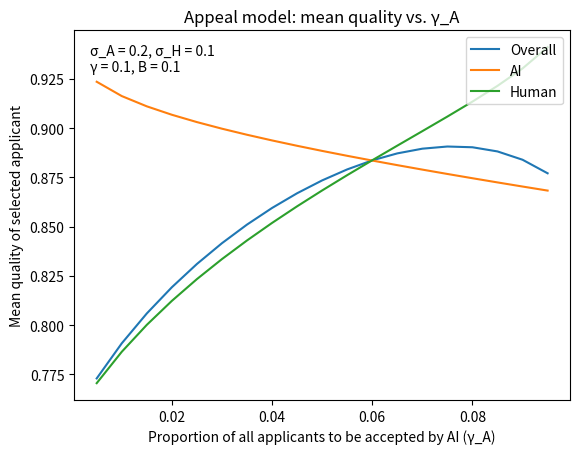

The matplotlib source for this figure:
import numpy as np
from scipy.stats import uniform, norm
from scipy.integrate import quad
import matplotlib.pyplot as plt


INF = 10
EPS = 1e-5

def inverse_mono(fun, y, lb, ub, *args):
	"""
	computes the inverse of a monotone function fun at y
	lb: lower bound
	ub: upper bound
	"""
	def _fun(x, *args):
		return fun(x, *args) - y

	return find_root(_fun, lb, ub, False, *args)


def find_root(fun, lb, ub, prin, *args):
	"""
	computes the root of a monotone function fun
	lb: lower bound
	ub: upper bound
	"""
	assert fun(lb, *args) <= 0, f"fun value should be below 0 at {lb}"
	assert fun(ub, *args) >= 0, f"fun value should be above 0 at {ub}"

	eps = 1e-5
	while (abs(lb-ub) > eps):
		x = (lb + ub)/2
		if prin:
			print(fun(x, *args), x)
		if fun(x, *args) <= 0:
			lb = x
		else:
			ub = x

	return lb

def appeal_model(sig_A, sig_H, gamma, gamma_A, B):
	
	gamma_H = gamma - gamma_A #fraction accepted by human

	q_A_bar = H_A_inv(1 - gamma_A, sig_A) # quality threshold to be accepted by human
	# print(f"q_A_bar = {q_A_bar}")

	A = compute_A(q_A_bar, sig_A) # proportion of agents who appeal
	# print(f"A = {A}")

	if gamma_H >= min(A,B): # if the proportion to be accepted by human exceeds the proportion who appeal and the maximum number of applicants that can be accepted by a human 
		q_H_bar = -INF
	else: # else, calculate the implicit quality threshold of the human
		q_H_bar = H_H_inv(min(B,A) - gamma_H, q_A_bar, sig_A, sig_H, A, B)

	# print(f"q_H_bar = {q_H_bar}")

	q_exp = expected_q(q_A_bar, q_H_bar, sig_A, sig_H) # expected quality of agent selected
	q_exp_A = expected_q_A(q_A_bar, sig_A) # expected quality of agent selected by AI
	q_exp_H = expected_q_H(q_A_bar, q_H_bar, sig_A, sig_H) # expected quality of agent selected by human
	# print(f"q_exp = {q_exp}\nq_exp_A = {q_exp_A}\nq_exp_H = {q_exp_H}")

	return q_exp, q_exp_A, q_exp_H


def cost_model(sig_A, sig_H, gamma, gamma_A, B, C):
	
	gamma_H = gamma - gamma_A

	q_A_bar = H_A_inv(1 - gamma_A, sig_A)
	# print(f"q_A_bar = {q_A_bar}")

	# compute q_c using C
	q_c = compute_q_c(q_A_bar, sig_A, sig_H, gamma_H, B, C)

	A = compute_A(q_A_bar, sig_A, q_c)

	if gamma_H >= min(A,B):
		q_H_bar = -INF
	else:
		q_H_bar = H_H_inv(min(B,A) - gamma_H, q_A_bar, sig_A, sig_H, A, B, q_c)

	q_exp = expected_q(q_A_bar, q_H_bar, sig_A, sig_H, q_c)
	q_exp_A = expected_q_A(q_A_bar, sig_A)
	q_exp_H = expected_q_H(q_A_bar, q_H_bar, sig_A, sig_H, q_c)

	return q_exp, q_exp_A, q_exp_H

# how does varying γ_A influence mean quality of selected applicants?
# NEED TO IMPLEMENT: So, any given appealing agent is evaluated with probability B/A if B ≤ A or with probability 1; currently breaks (see next graph)
# also, why can't the extreme ends (gamma = 0, 0.1) be evaluated?
# where is the appeal function?

def plot_appeal_model():
	sig_A = 0.2
	sig_H = 0.1
	gamma = 0.1
	B = 0.1

	M = 20 # number of bins
	Gamma_A = np.arange(gamma/M, gamma, gamma/M) 
	Q_exp = np.zeros(Gamma_A.size)
	Q_exp_A = np.zeros(Gamma_A.size)
	Q_exp_H = np.zeros(Gamma_A.size)
	
	for i in range(len(Gamma_A)):
		gamma_A = Gamma_A[i]
		Q_exp[i], Q_exp_A[i], Q_exp_H[i] = appeal_model(
			sig_A, sig_H, gamma, gamma_A, B)

	# print(Gamma_A)
	# print(Q_exp)

	plt.plot(Gamma_A, Q_exp, label='Overall')
	plt.plot(Gamma_A, Q_exp_A, label='AI')
	plt.plot(Gamma_A, Q_exp_H, label="Human")
	plt.gca().set(title = "Appeal model: mean quality vs. γ_A", ylabel = 'Mean quality of selected applicant', xlabel = 'Proportion of all applicants to be accepted by AI (γ_A)')
	plt.legend(loc='upper right')
	plt.figtext(0.15, 0.83, f'σ_A = {sig_A}, σ_H = {sig_H}')
	plt.figtext(0.15, 0.795, f'γ = {gamma}, B = {B}')
	plt.show()

# how does varying overall acceptance rate influence mean quality of selected applicants?
def plot_appeal_model2():
	sig_A = 0.2
	sig_H = 0.1
	prop_A = 0.9 # proportion of accepted applicants to be chosen by AI
	B = 0.1

	M = 50 # number of bins
	Gamma = np.arange(0.02, 1, 0.02) 
	Q_exp = np.zeros(Gamma.size)
	Q_exp_A = np.zeros(Gamma.size)
	Q_exp_H = np.zeros(Gamma.size)
	
	for i in range(len(Gamma)):
		gamma = Gamma[i]
		gamma_A = gamma * prop_A
		Q_exp[i], Q_exp_A[i], Q_exp_H[i] = appeal_model(
			sig_A, sig_H, gamma, gamma_A, B)

	# print(Gamma)
	# print(Q_exp)

	plt.plot(Gamma, Q_exp, label='Overall')
	plt.plot(Gamma, Q_exp_A, label='AI')
	plt.plot(Gamma, Q_exp_H, label="Human")
	plt.gca().set(title = "Appeal model, with fixed {}% of accepted applicants chosen by AI".format(round(prop_A * 100, 2)), ylabel = 'Mean quality of selected applicant', xlabel = 'Overall acceptance rate (γ)')
	plt.legend(loc='upper right')
	plt.figtext(0.15, 0.83, f'σ_A = {sig_A}, σ_H = {sig_H}')
	plt.figtext(0.15, 0.795, f'B = {B}')
	plt.show()

# how does varying the noise of the algorithm, while fixing human noise at 0.1, influence mean quality of selected applicants?
def plot_appeal_model3():
	sig_H = 0.1
	gamma = 0.1
	gamma_A = 0.06 # hard coded at roughly optimal quality
	B = 0.1

	M = 30 # number of bins
	Sigma_A = np.arange(0.01, 0.3, 0.01) 
	Q_exp = np.zeros(Sigma_A.size)
	Q_exp_A = np.zeros(Sigma_A.size)
	Q_exp_H = np.zeros(Sigma_A.size)
	
	for i in range(len(Sigma_A)):
		sig_A = Sigma_A[i]
		Q_exp[i], Q_exp_A[i], Q_exp_H[i] = appeal_model(
			sig_A, sig_H, gamma, gamma_A, B)

	# print(Gamma_A)
	# print(Q_exp)

	plt.plot(Sigma_A, Q_exp, label='Overall')
	plt.plot(Sigma_A, Q_exp_A, label='AI')
	plt.plot(Sigma_A, Q_exp_H, label="Human")
	plt.gca().set(title = "Appeal model: how does varying σ_A influence quality?", ylabel = 'Mean quality of selected applicant', xlabel = 'Algorithm error value (σ_A)')
	plt.legend(loc='upper right')
	plt.figtext(0.15, 0.83, f'σ_H = {sig_H}')
	plt.figtext(0.15, 0.795, f'γ = {gamma}, γ_A = {gamma_A}, B = {B}')
	plt.show()

# how does varying the proportion of applicants who can be evaluated by a human reviewer influence mean quality of selected applicants?
def plot_appeal_model4():
	sig_A = 0.2
	sig_H = 0.1
	gamma = 0.1
	gamma_A = 0.06 # hard coded at roughly optimal quality

	M = 30 # number of bins
	B_array = np.arange(0.02, 0.4, 0.02) 
	Q_exp = np.zeros(B_array.size)
	Q_exp_A = np.zeros(B_array.size)
	Q_exp_H = np.zeros(B_array.size)
	
	for i in range(len(B_array)):
		B = B_array[i]
		Q_exp[i], Q_exp_A[i], Q_exp_H[i] = appeal_model(
			sig_A, sig_H, gamma, gamma_A, B)

	# print(Gamma_A)
	# print(Q_exp)

	plt.plot(B_array, Q_exp, label='Overall')
	plt.plot(B_array, Q_exp_A, label='AI')
	plt.plot(B_array, Q_exp_H, label="Human")
	plt.gca().set(title = "Appeal model: varying capacity of human reviewers", ylabel = 'Mean quality of selected applicant', xlabel = 'Max proportion of all applicants who can be evaluated by a human reviewer (B)')
	plt.legend(loc='upper right')
	plt.figtext(0.15, 0.83, f'σ_H = {sig_H}, σ_A = {sig_A}')
	plt.figtext(0.15, 0.795, f'γ = {gamma}, γ_A = {gamma_A}')
	plt.show()



def plot_cost_model():
	sig_A = 0.2
	sig_H = 0.1
	gamma = 0.1
	B = 0.1
	C = 0.2

	M = 20
	Gamma_A = np.arange(gamma/M, gamma, gamma/M) 
	Q_exp = np.zeros(Gamma_A.size)
	Q_exp_A = np.zeros(Gamma_A.size)
	Q_exp_H = np.zeros(Gamma_A.size)
	
	for i in range(len(Gamma_A)):
		gamma_A = Gamma_A[i]
		Q_exp[i], Q_exp_A[i], Q_exp_H[i] = cost_model(
			sig_A, sig_H, gamma, gamma_A, B, C)

	# plt.plot(Gamma_A, Q_exp, label='Overall')
	# plt.plot(Gamma_A, Q_exp_A, label='AI')
	# plt.plot(Gamma_A, Q_exp_H, label="Human")
	# plt.legend()
	# plt.show()

	plt.plot(Gamma_A, Q_exp, label='Overall')
	plt.plot(Gamma_A, Q_exp_A, label='AI')
	plt.plot(Gamma_A, Q_exp_H, label="Human")
	plt.gca().set(title = "Cost model: mean quality vs. γ_A", ylabel = 'Mean quality of selected applicant', xlabel = 'Proportion of all applicants to be accepted by AI (γ_A)')
	plt.legend(loc='upper right')
	plt.figtext(0.15, 0.83, f'σ_A = {sig_A}, σ_H = {sig_H}')
	plt.figtext(0.15, 0.795, f'γ = {gamma}, B = {B}')
	plt.show()



def f(x):
	"""Unif(0,1) PDF"""
	return uniform.pdf(x)


def F(x):
	"""Unif(0,1) CDF"""
	return uniform.cdf(x)


def g(x, sig):
	"""Norm(0,sig) PDF"""
	return norm.pdf(x, scale=sig)


def G(x, sig):
	"""Norm(0,sig) CDF"""
	return norm.cdf(x, scale=sig)


def h_A(q_A, sig_A):
	"""PDF of q_A seen by AI"""
	return G(1 - q_A, sig_A) - G(-q_A, sig_A)


def H_A(q_A, sig_A):
	"""CDF of q_A seen by AI"""
	def fun(u):
		return G(q_A - u, sig_A)
	return quad(fun, 0, 1)[0]


def H_A_inv(y, sig_A):
	"""inverse of H_A"""
	return inverse_mono(H_A, y, -INF, INF, sig_A)


def a(q, q_c):
	"""appeal probability"""
	if q_c is None:
		return q**2  # change this to experiment with ...
	else:
		# assert q_c >= 0 and q_c < 1
		return float(q >= q_c)


def compute_A(q_A_bar, sig_A, q_c=None):
	"""compute value of A"""
	def fun(q):
		return G(q_A_bar - q, sig_A) * a(q, q_c)
	return quad(fun, 0, 1)[0]


def f_H(q, q_A_bar, sig_A, A, B, q_c=None):
	"""distribution of agents who appeal"""
	if q >= 0 and q <= 1:
		return min(1, B/A) * G(q_A_bar - q, sig_A) * a(q, q_c)
	else:
		return 0


def h_H(q_H, q_A_bar, sig_A, sig_H, A, B, q_c=None):
	"""PDF of q_H seen by Human"""
	def fun(u):
		return G(q_A_bar - u, sig_A) * a(u, q_c) * g(q_H - u, sig_H)
	return min(1, B/A) * quad(fun, 0, 1)[0]


def H_H(q_H, q_A_bar, sig_A, sig_H, A, B, q_c=None):
	"""CDF of q_H seen by Human"""
	def fun(u):
		return G(q_A_bar - u, sig_A) * a(u, q_c) * G(q_H - u, sig_H)
	return min(1, B/A) * quad(fun, 0, 1)[0]


def H_H_inv(y, q_A_bar, sig_A, sig_H, A, B, q_c=None):
	"""inverse of H_H"""
	return inverse_mono(H_H, y, -INF, INF, q_A_bar, sig_A, sig_H, A, B, q_c)


def compute_q_c(q_A_bar, sig_A, sig_H, gamma_H, B, C):
	"""compute q_c the threshold above which agents appeal"""
	def fun(q_c, q_A_bar, sig_A, sig_H, gamma_H, B, C):
		A = compute_A(q_A_bar, sig_A, q_c)
		if gamma_H >= min(A,B):
			q_H_bar = -INF
		else:
			q_H_bar = H_H_inv(min(B,A) - gamma_H, q_A_bar, sig_A, sig_H, A, B, q_c)
		return G(q_c - q_H_bar, sig_H) - C
	return find_root(fun, -10, 10, False, q_A_bar, sig_A, sig_H, gamma_H, B, C)


def expected_q(q_A_bar, q_H_bar, sig_A, sig_H, q_c=None):
	"""expected quality of agent selected"""
	def fun_den(q):
		return (G(q - q_A_bar, sig_A) + 
			G(q_A_bar - q, sig_A) * a(q, q_c) * G(q - q_H_bar, sig_H))
	def fun_num(q):
		return q * fun_den(q)
	return quad(fun_num, 0, 1)[0] / quad(fun_den, 0, 1)[0]


def expected_q_A(q_A_bar, sig_A):
	"""expected quality of agent selected by AI"""
	def fun_den(q):
		return G(q - q_A_bar, sig_A)
	def fun_num(q):
		return q * fun_den(q)
	return quad(fun_num, 0, 1)[0] / quad(fun_den, 0, 1)[0]


def expected_q_H(q_A_bar, q_H_bar, sig_A, sig_H, q_c=None):
	"""expected quality of agent selected by Human"""
	def fun_den(q):
		return G(q_A_bar - q, sig_A) * a(q, q_c) * G(q - q_H_bar, sig_H)
	def fun_num(q):
		return q * fun_den(q)
	return quad(fun_num, 0, 1)[0] / quad(fun_den, 0, 1)[0]


if __name__ == '__main__':
	plot_appeal_model()
	# plot_cost_model()